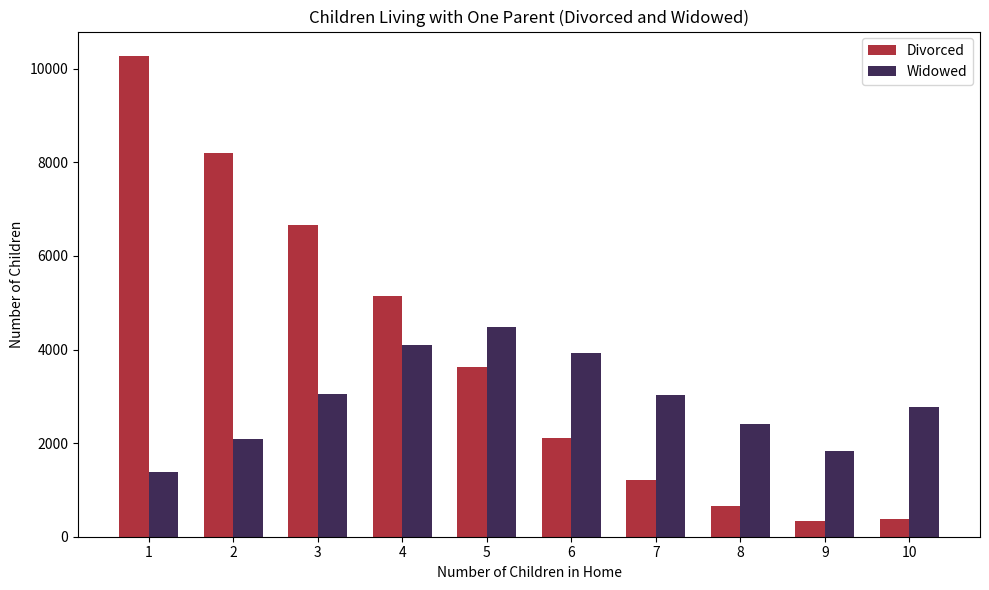
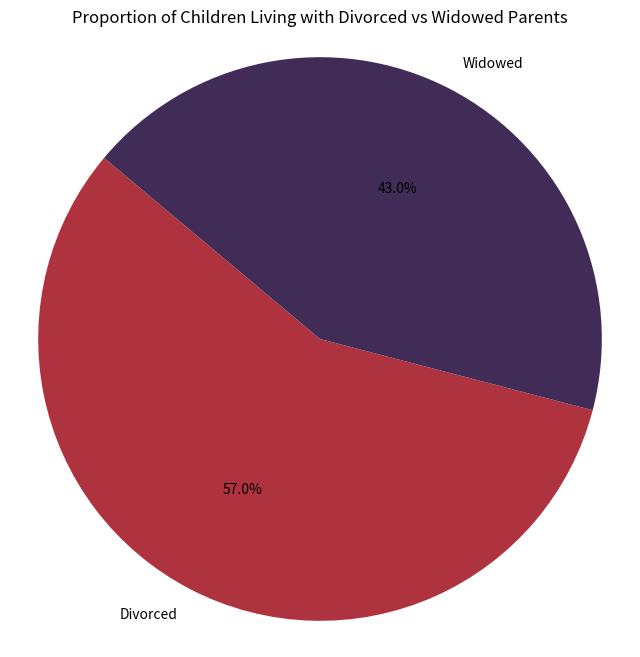
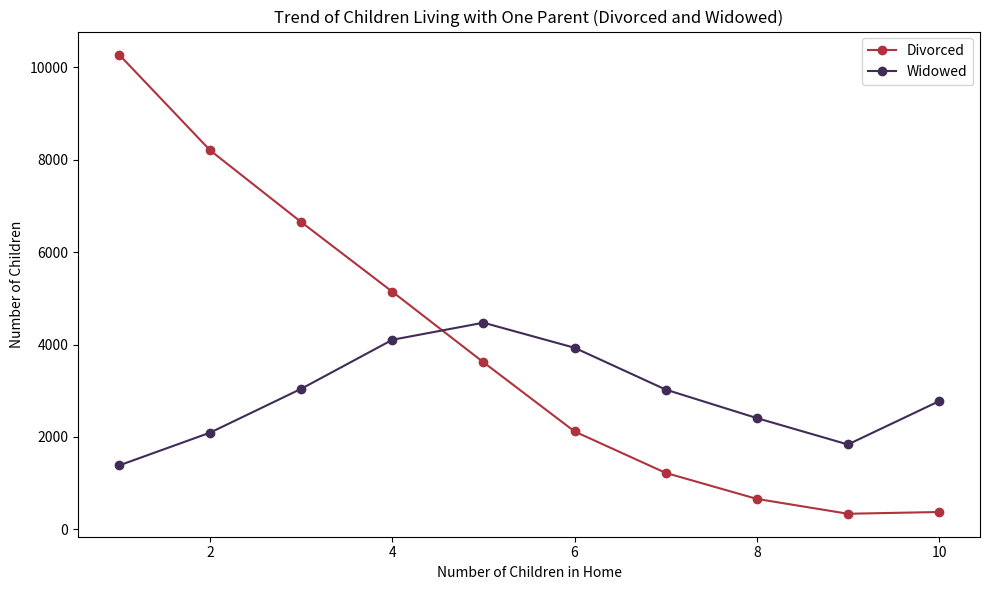

Source code (Python) for these figures, in order:
import matplotlib.pyplot as plt
import numpy as np

# Data from the provided snippets
children_numbers = np.array([1, 2, 3, 4, 5, 6, 7, 8, 9, 10])
divorced_children = np.array([10281, 8206, 6652, 5144, 3617, 2119, 1222, 659, 337, 375])
widowed_children = np.array([1383, 2094, 3043, 4104, 4474, 3931, 3026, 2409, 1837, 2774])

# Color theme
colors = {
    "cardinal": "#AF333E",
    "russian_violet_1": "#402C57",
    "puce": "#D39197",
    "russian_violet_2": "#3B2552",
    "slate_blue": "#6161AB"
}

# Bar chart for children living with divorced and widowed parents
plt.figure(figsize=(10, 6))
bar_width = 0.35
index = np.arange(len(children_numbers))

plt.bar(index, divorced_children, bar_width, label='Divorced', color=colors["cardinal"])
plt.bar(index + bar_width, widowed_children, bar_width, label='Widowed', color=colors["russian_violet_1"])

plt.xlabel('Number of Children in Home')
plt.ylabel('Number of Children')
plt.title('Children Living with One Parent (Divorced and Widowed)')
plt.xticks(index + bar_width / 2, children_numbers)
plt.legend()

plt.tight_layout()
plt.show()

# Pie chart for the proportion of children living with divorced vs widowed parents
total_divorced = np.sum(divorced_children)
total_widowed = np.sum(widowed_children)
sizes = [total_divorced, total_widowed]
labels = ['Divorced', 'Widowed']
colors_pie = [colors["cardinal"], colors["russian_violet_1"]]

plt.figure(figsize=(8, 8))
plt.pie(sizes, labels=labels, colors=colors_pie, autopct='%1.1f%%', startangle=140)
plt.title('Proportion of Children Living with Divorced vs Widowed Parents')
plt.axis('equal')

plt.show()

# Line chart for trend of children living with divorced and widowed parents
plt.figure(figsize=(10, 6))
plt.plot(children_numbers, divorced_children, marker='o', color=colors["cardinal"], label='Divorced')
plt.plot(children_numbers, widowed_children, marker='o', color=colors["russian_violet_1"], label='Widowed')

plt.xlabel('Number of Children in Home')
plt.ylabel('Number of Children')
plt.title('Trend of Children Living with One Parent (Divorced and Widowed)')
plt.legend()

plt.tight_layout()
plt.show()